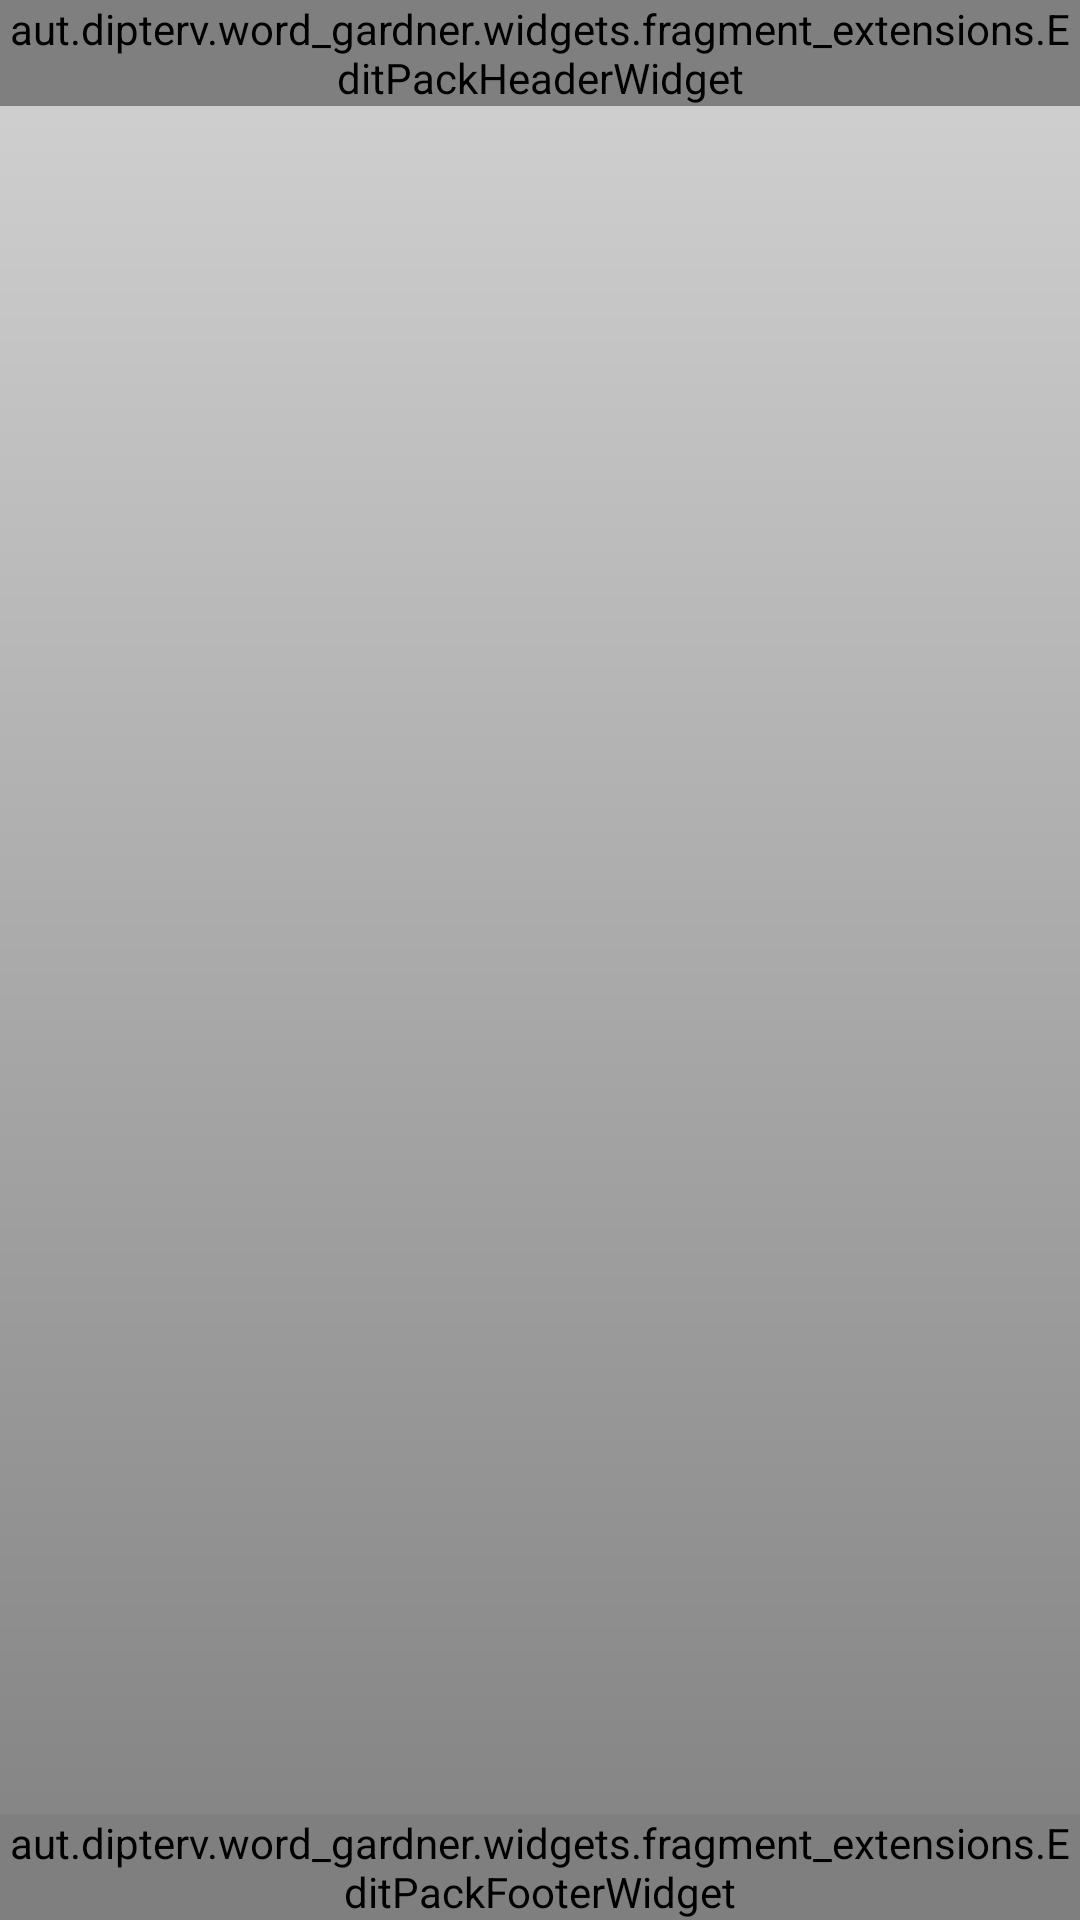

The Android layout XML behind this screen, and the referenced resources:
<!-- AndroidManifest.xml: application theme AppTheme -->
<!-- res/layout/fragment_edit_pack.xml -->
<?xml version="1.0" encoding="utf-8"?>
<layout xmlns:android="http://schemas.android.com/apk/res/android"
    xmlns:app="http://schemas.android.com/apk/res-auto">

    <data>

        <variable
            name="fragment"
            type="aut.dipterv.word_gardner.ui.practice.screens.edit_pack.EditPackFragment" />

        <import type="aut.dipterv.word_gardner.local_data.dataenums.Difficulty" />
    </data>

    <androidx.constraintlayout.widget.ConstraintLayout
        android:layout_width="match_parent"
        android:layout_height="match_parent">


        <androidx.appcompat.widget.AppCompatImageView
            android:id="@+id/appCompatImageView"
            android:layout_width="match_parent"
            android:layout_height="match_parent"
            android:background="@drawable/background_gradient"
            android:scaleType="centerCrop"
            app:layout_constraintBottom_toBottomOf="parent"
            app:layout_constraintEnd_toEndOf="parent"
            app:layout_constraintStart_toStartOf="parent"
            app:layout_constraintTop_toTopOf="parent" />

        <androidx.recyclerview.widget.RecyclerView
            android:id="@+id/words_recyclerview"
            android:layout_width="match_parent"
            android:layout_height="0dp"
            android:layout_marginBottom="50dp"
            android:clipToPadding="false"
            android:paddingTop="120dp"
            android:paddingBottom="60dp"
            app:layout_constraintBottom_toBottomOf="parent"
            app:layout_constraintTop_toTopOf="parent" />

        <aut.dipterv.word_gardner.widgets.fragment_extensions.EditPackHeaderWidget
            android:id="@+id/new_pack_header"
            android:layout_width="match_parent"
            android:layout_height="wrap_content"
            app:layout_constraintEnd_toEndOf="parent"
            app:layout_constraintStart_toStartOf="parent"
            app:layout_constraintTop_toTopOf="parent" />

        <aut.dipterv.word_gardner.widgets.fragment_extensions.EditPackFooterWidget
            android:id="@+id/footer"
            android:layout_width="match_parent"
            android:layout_height="wrap_content"
            app:layout_constraintBottom_toBottomOf="parent"
            app:layout_constraintEnd_toEndOf="parent"
            app:layout_constraintStart_toStartOf="parent" />

    </androidx.constraintlayout.widget.ConstraintLayout>

</layout>
<!-- resources referenced by this layout -->
<resources>
  <!-- drawable background_gradient (drawable-v24) -->
  <?xml version="1.0" encoding="utf-8"?>
  <shape xmlns:android="http://schemas.android.com/apk/res/android">
  
      <gradient
          android:angle="90"
          android:endColor="#D3D3D3"
          android:startColor="#818181" />
  
  </shape>
  <style name="AppTheme" parent="Theme.MaterialComponents.Light.DarkActionBar">
          
          <item name="windowActionBar">false</item>
          <item name="windowNoTitle">true</item>
          <item name="android:windowFullscreen">true</item>
          <item name="colorPrimary">@color/colorPrimary</item>
          <item name="colorPrimaryDark">@color/colorPrimaryDark</item>
          <item name="colorAccent">@color/colorAccent</item>
          <item name="colorSurface">@color/fifty_black</item>
      </style>
  <color name="colorPrimary">#FFF</color>
  <color name="colorPrimaryDark">#FFF</color>
  <color name="colorAccent">#FFF</color>
  <color name="fifty_black">#80000000</color>
</resources>
